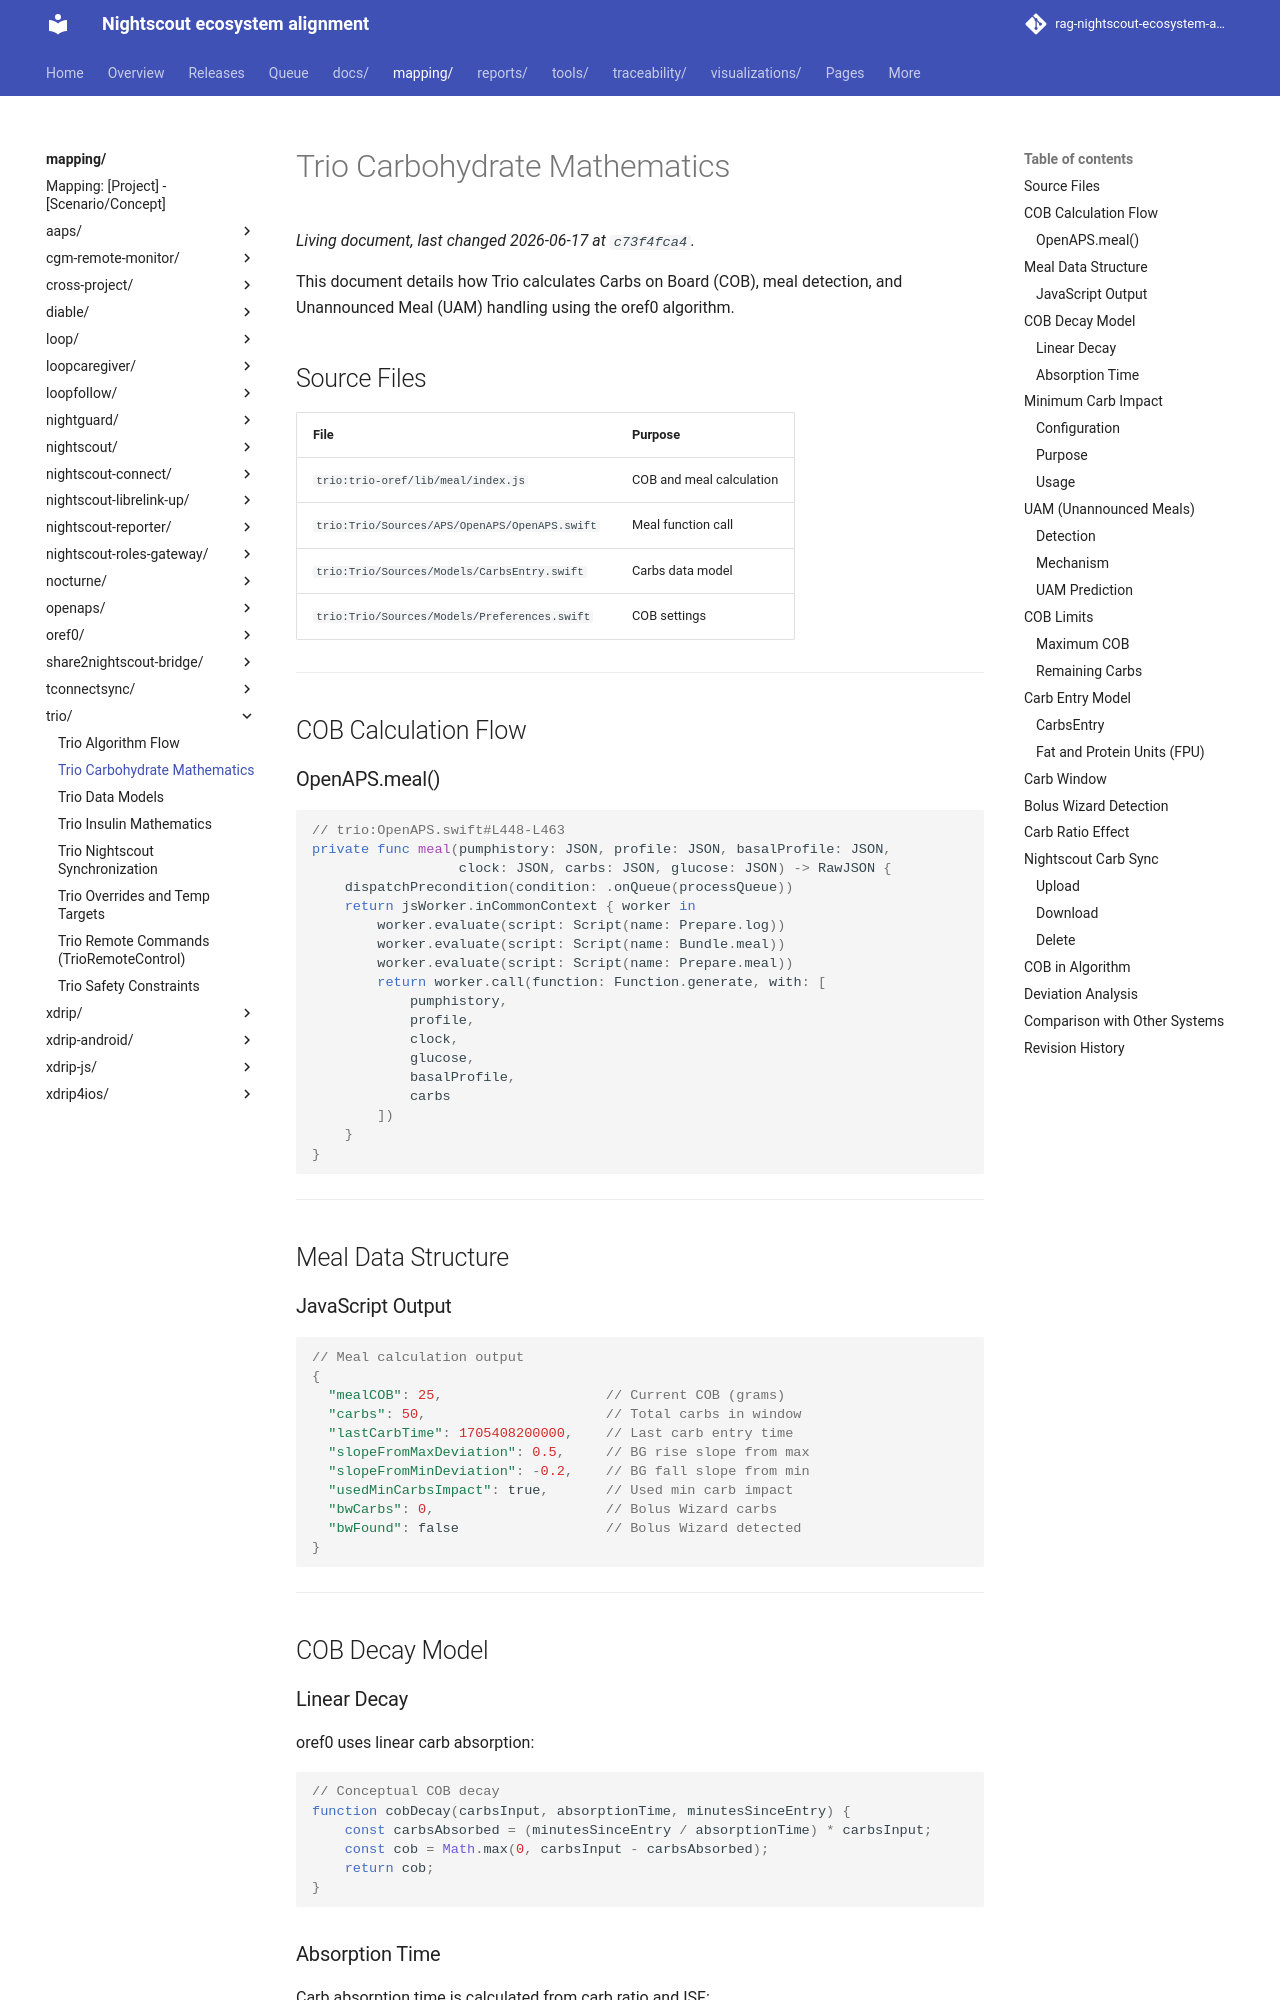

repository: bewest/rag-nightscout-ecosystem-alignment · page: mapping/trio/carb-math.html · generator: mkdocs

# Trio Carbohydrate Mathematics

This document details how Trio calculates Carbs on Board (COB), meal detection, and Unannounced Meal (UAM) handling using the oref0 algorithm.

## Source Files

| File | Purpose |
|------|---------|
| `trio:trio-oref/lib/meal/index.js` | COB and meal calculation |
| `trio:Trio/Sources/APS/OpenAPS/OpenAPS.swift` | Meal function call |
| `trio:Trio/Sources/Models/CarbsEntry.swift` | Carbs data model |
| `trio:Trio/Sources/Models/Preferences.swift` | COB settings |

---

## COB Calculation Flow

### OpenAPS.meal()

```swift
// trio:OpenAPS.swift#L448-L463
private func meal(pumphistory: JSON, profile: JSON, basalProfile: JSON, 
                  clock: JSON, carbs: JSON, glucose: JSON) -> RawJSON {
    dispatchPrecondition(condition: .onQueue(processQueue))
    return jsWorker.inCommonContext { worker in
        worker.evaluate(script: Script(name: Prepare.log))
        worker.evaluate(script: Script(name: Bundle.meal))
        worker.evaluate(script: Script(name: Prepare.meal))
        return worker.call(function: Function.generate, with: [
            pumphistory,
            profile,
            clock,
            glucose,
            basalProfile,
            carbs
        ])
    }
}
```

---

## Meal Data Structure

### JavaScript Output

```javascript
// Meal calculation output
{
  "mealCOB": 25,                    // Current COB (grams)
  "carbs": 50,                      // Total carbs in window
  "lastCarbTime": 1705408200000,    // Last carb entry time
  "slopeFromMaxDeviation": 0.5,     // BG rise slope from max
  "slopeFromMinDeviation": -0.2,    // BG fall slope from min
  "usedMinCarbsImpact": true,       // Used min carb impact
  "bwCarbs": 0,                     // Bolus Wizard carbs
  "bwFound": false                  // Bolus Wizard detected
}
```

---

## COB Decay Model
